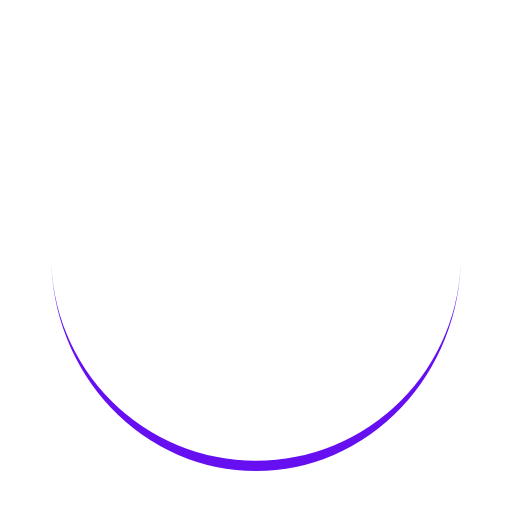
t = 0.00 s
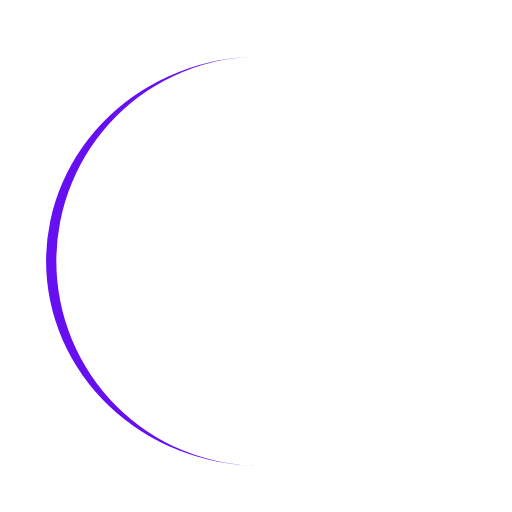
t = 0.25 s
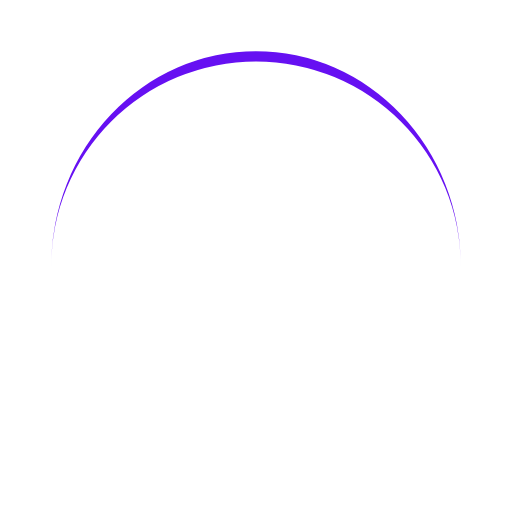
t = 0.50 s
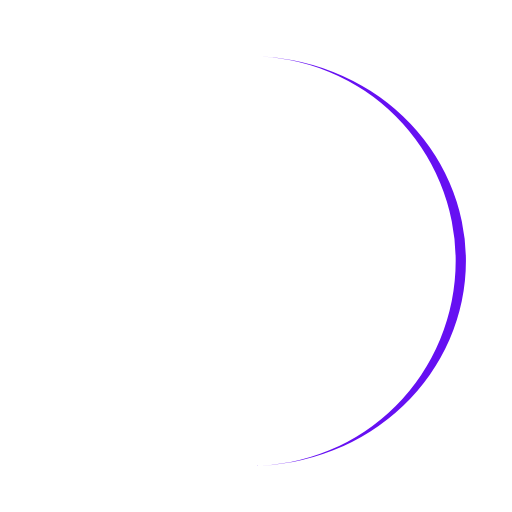
t = 0.75 s

The animated SVG that drew these frames (rendered in a browser with its animation timeline set to each time). Animation: 1 SMIL element (animateTransform=1); one cycle of 1.00 s, repeats indefinitely.

<svg xmlns="http://www.w3.org/2000/svg" viewBox="0 0 100 100" preserveAspectRatio="xMidYMid" width="200" height="200" style="shape-rendering: auto; display: block; background: rgb(255, 255, 255);" xmlns:xlink="http://www.w3.org/1999/xlink"><g><path stroke="none" fill="#6610f2" d="M10 50A40 40 0 0 0 90 50A40 42 0 0 1 10 50">
  <animateTransform values="0 50 51;360 50 51" keyTimes="0;1" repeatCount="indefinite" dur="1s" type="rotate" attributeName="transform"></animateTransform>
</path><g></g></g><!-- [ldio] generated by https://loading.io --></svg>
